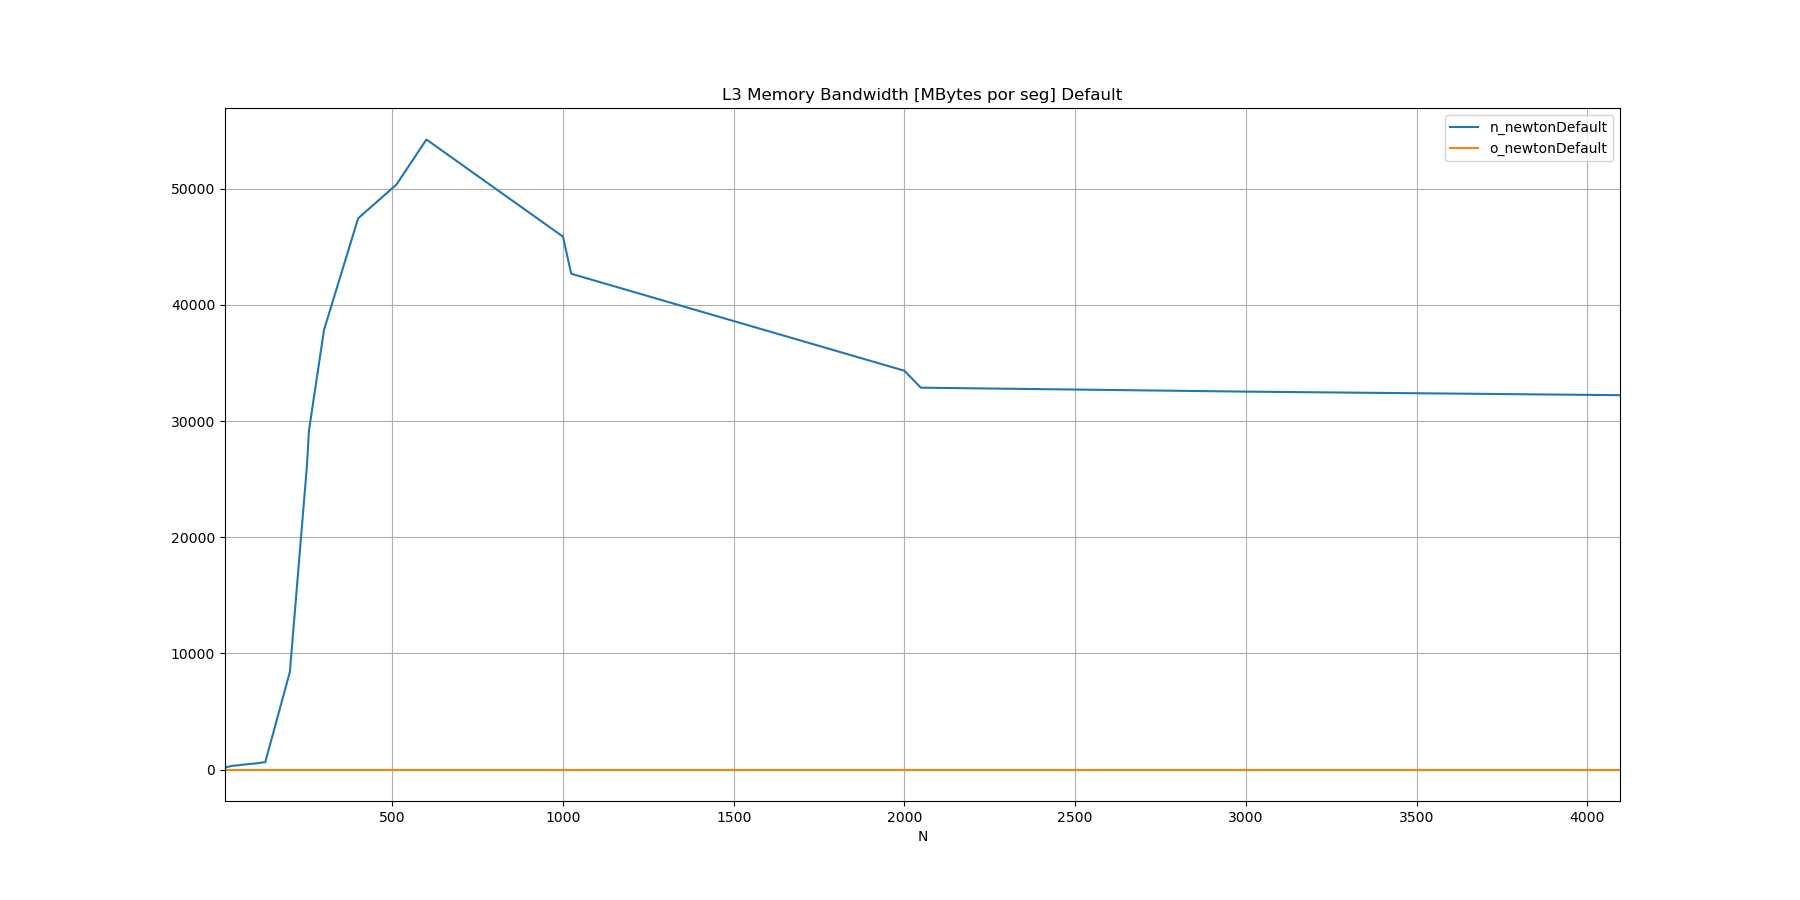

The file beside this chart, header and first rows:
N, n_newtonDefault, o_newtonDefault
10, 179.8, 
32, 319.5, 
50, 367.1, 
64, 423, 
100, 523.6, 
128, 636.3, 
200, 8404, 
250, 26146, 
256, 29196, 
300, 37842, 
400, 47447, 
512, 50351, 
600, 54234, 
1000, 45869, 
1024, 42677, 
2000, 34328, 
2048, 32870, 
3000, 32530, 
4096, 32223, 
